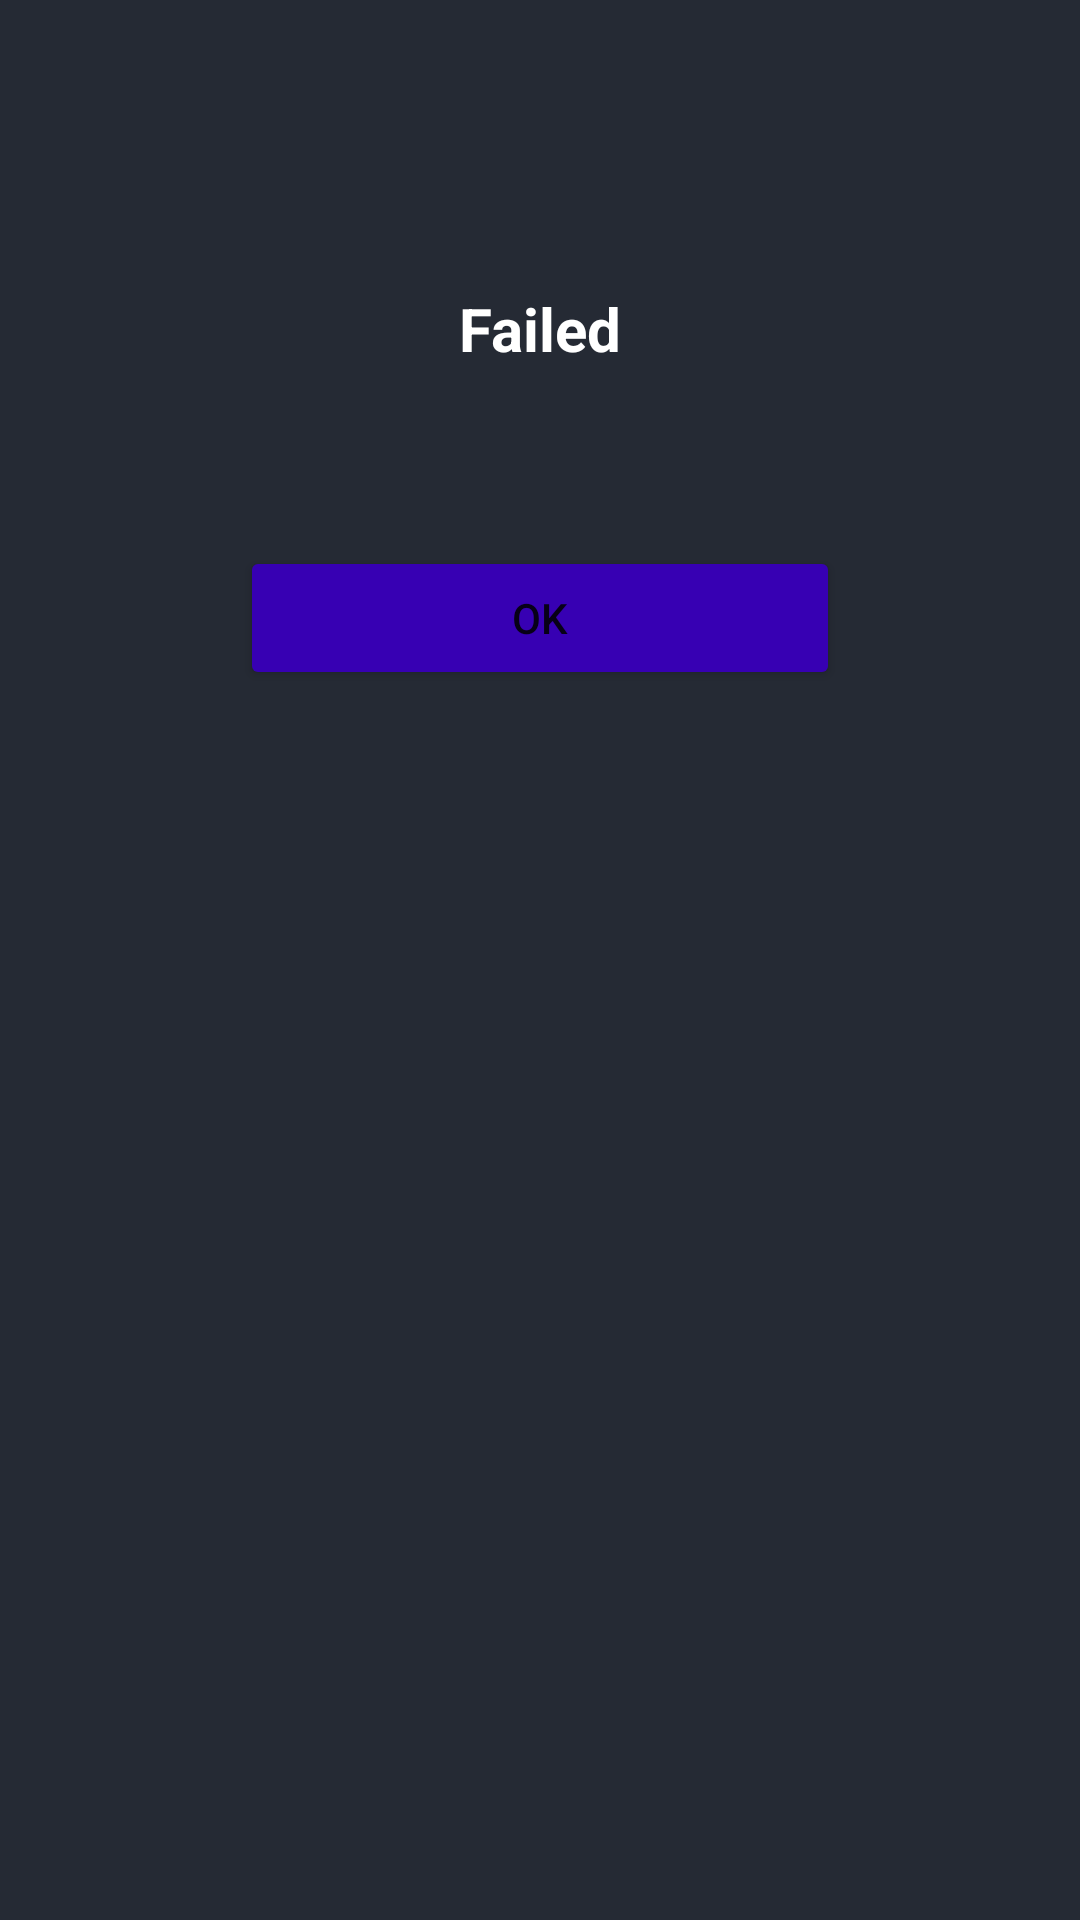

Layout XML and referenced resources for this Android screen:
<!-- AndroidManifest.xml: application theme Theme.TDMAndroid -->
<!-- res/layout/custom_dialog.xml -->
<?xml version="1.0" encoding="utf-8"?>
<androidx.constraintlayout.widget.ConstraintLayout xmlns:android="http://schemas.android.com/apk/res/android"
    android:layout_width="match_parent"
    android:layout_height="wrap_content"
    xmlns:app="http://schemas.android.com/apk/res-auto"
    android:background="@color/gray"
    android:padding="16dp">
    <ImageView
        android:id="@+id/ivCheck"
        android:layout_width="60dp"
        android:layout_height="60dp"
        android:src="@drawable/ic_baseline_error_outline_24"
        android:layout_margin="10dp"
        app:layout_constraintTop_toTopOf="parent"
        app:layout_constraintStart_toStartOf="parent"
        app:layout_constraintEnd_toEndOf="parent"/>

    <TextView
        android:id="@+id/tvSuccess"
        android:layout_width="wrap_content"
        android:layout_height="wrap_content"
        android:text="Failed"
        android:textSize="20sp"
        android:textStyle="bold"
        android:layout_margin="10dp"
        android:textColor="@color/white"
        app:layout_constraintStart_toStartOf="parent"
        app:layout_constraintEnd_toEndOf="parent"
        app:layout_constraintTop_toBottomOf="@+id/ivCheck"/>

    <TextView
        android:id="@+id/tvDialogInfo"
        android:layout_width="0dp"
        android:layout_height="wrap_content"
        android:textSize="14sp"
        android:layout_marginStart="24dp"
        android:layout_marginEnd="24dp"
        android:layout_marginTop="16dp"
        android:textAlignment="center"
        android:textColor="@color/white"
        app:layout_constraintStart_toStartOf="parent"
        app:layout_constraintEnd_toEndOf="parent"
        app:layout_constraintTop_toBottomOf="@+id/tvSuccess"/>

    <Button
        android:id="@+id/btnDialogOk"
        android:layout_width="200dp"
        android:layout_height="wrap_content"
        android:text="OK"
        android:backgroundTint="@color/purple_700"
        android:layout_marginTop="24dp"
        app:layout_constraintStart_toStartOf="parent"
        app:layout_constraintEnd_toEndOf="parent"
        app:layout_constraintTop_toBottomOf="@id/tvDialogInfo"/>

</androidx.constraintlayout.widget.ConstraintLayout>
<!-- resources referenced by this layout -->
<resources>
  <color name="gray">#252a34</color>
  <color name="purple_700">#FF3700B3</color>
  <color name="white">#fff</color>
  <style name="Theme.TDMAndroid" parent="Theme.MaterialComponents.Light.DarkActionBar">
          
          <item name="colorPrimary">@color/purple_500</item>
          <item name="colorPrimaryVariant">@color/purple_700</item>
          <item name="colorOnPrimary">@color/white</item>
          
          <item name="colorSecondary">@color/teal_200</item>
          <item name="colorSecondaryVariant">@color/teal_700</item>
          <item name="colorOnSecondary">@color/black</item>
          
          <item name="android:statusBarColor" tools:targetApi="l">?attr/colorPrimaryVariant</item>
          
          <item name="android:listDivider">@color/white</item>
      </style>
  <color name="purple_500">#FF6200EE</color>
  <color name="teal_200">#FF03DAC5</color>
  <color name="teal_700">#FF018786</color>
  <color name="black">#000</color>
</resources>
